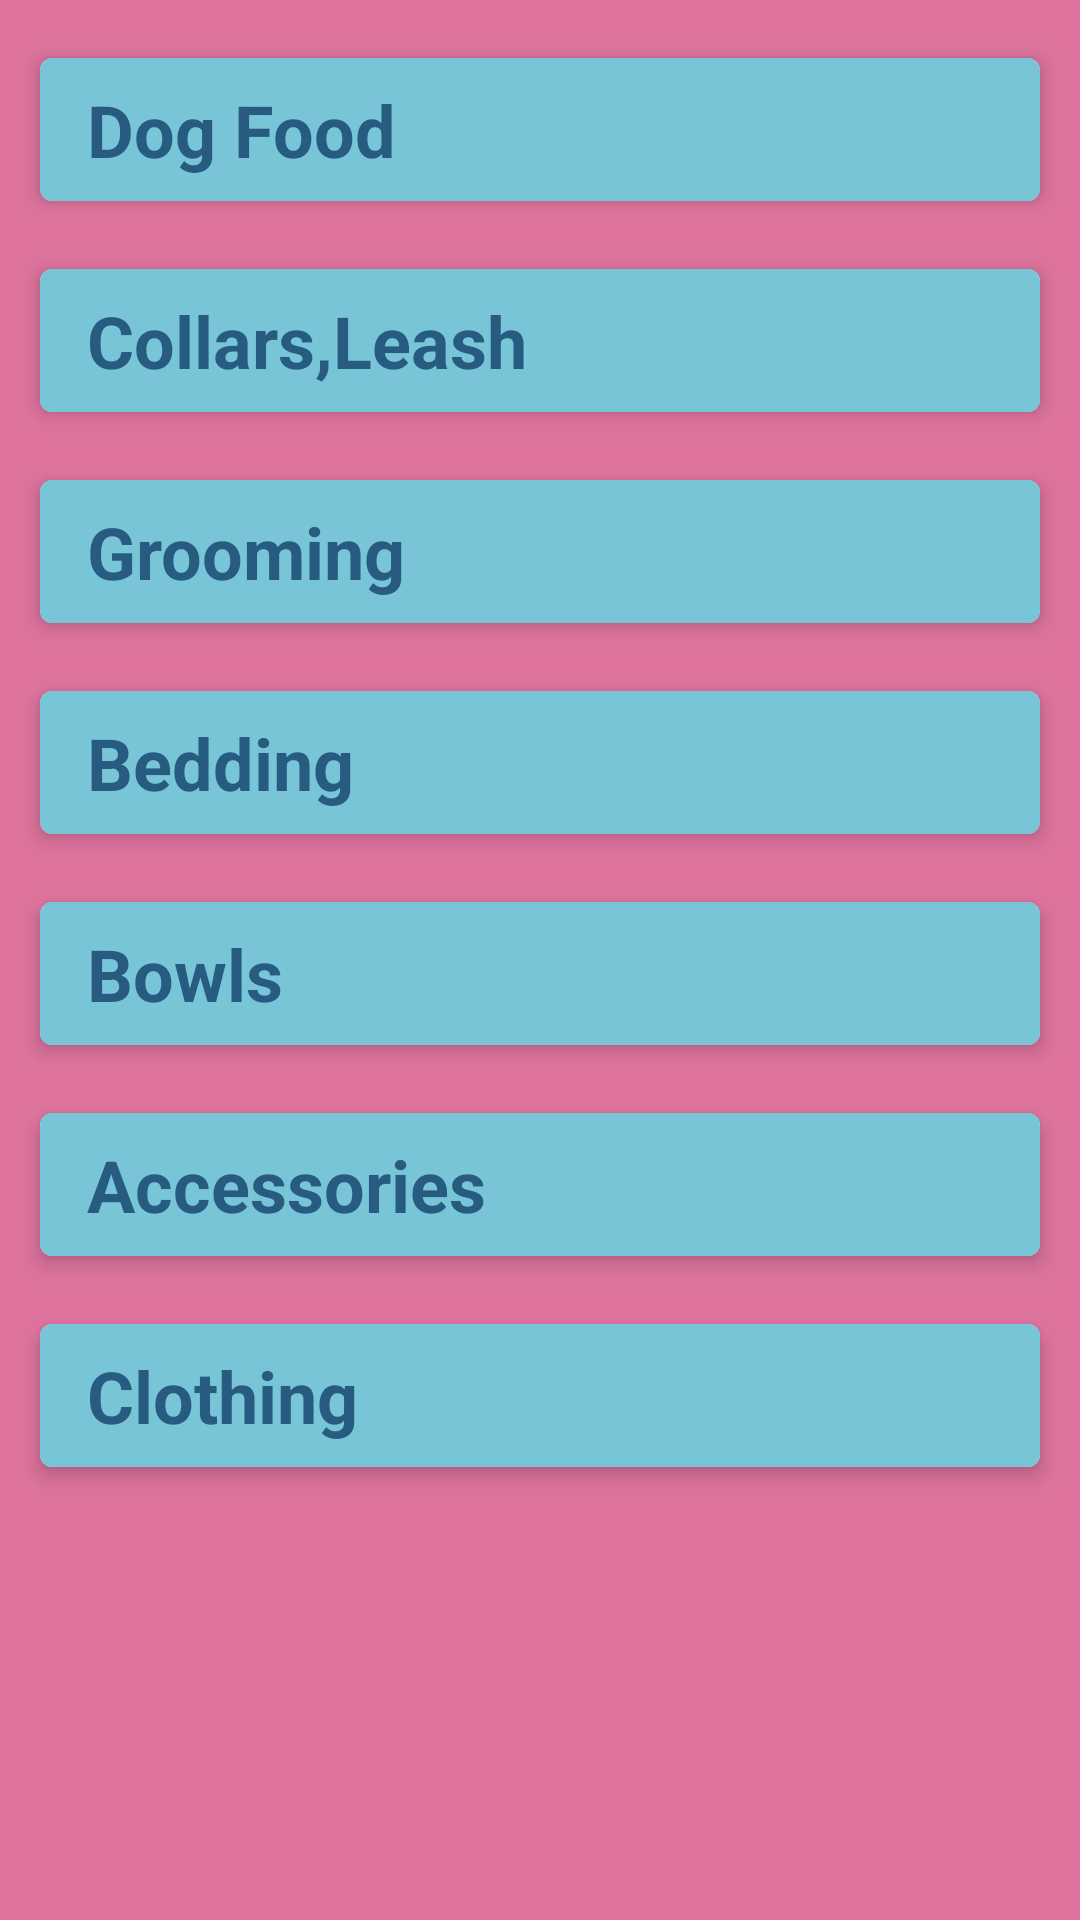

This screen was rendered from an Android layout file. Write that file and the resources it references.
<!-- AndroidManifest.xml: application theme Theme.Javaviewpager -->
<!-- res/layout/fragment_needs.xml -->
<?xml version="1.0" encoding="utf-8"?>
<LinearLayout xmlns:android="http://schemas.android.com/apk/res/android"
    xmlns:app="http://schemas.android.com/apk/res-auto"
    xmlns:tools="http://schemas.android.com/tools"
    android:layout_width="match_parent"
    android:layout_height="match_parent"
    android:background="#C4D54B81"
    android:orientation="vertical"
    android:paddingTop="8dp"
    tools:context=".NeedsFragment">

    <com.google.android.material.card.MaterialCardView
        style="@style/NeedsCardView"
        app:cardElevation="4dp"
        app:cardUseCompatPadding="true">

        <TextView
            style="@style/NeedsTitle"
            android:text="Dog Food" />

    </com.google.android.material.card.MaterialCardView>

    <com.google.android.material.card.MaterialCardView
        style="@style/NeedsCardView"
        app:cardElevation="4dp"
        app:cardUseCompatPadding="true">

        <TextView
            style="@style/NeedsTitle"
            android:text="Collars,Leash" />

    </com.google.android.material.card.MaterialCardView>

    <com.google.android.material.card.MaterialCardView
        style="@style/NeedsCardView"
        app:cardElevation="4dp"
        app:cardUseCompatPadding="true">

        <TextView
            style="@style/NeedsTitle"
            android:text="Grooming" />

    </com.google.android.material.card.MaterialCardView>

    <com.google.android.material.card.MaterialCardView
        style="@style/NeedsCardView"
        app:cardElevation="4dp"
        app:cardUseCompatPadding="true">

        <TextView
            style="@style/NeedsTitle"
            android:text="Bedding" />

    </com.google.android.material.card.MaterialCardView>

    <com.google.android.material.card.MaterialCardView
        style="@style/NeedsCardView"
        app:cardElevation="4dp"
        app:cardUseCompatPadding="true">

        <TextView
            style="@style/NeedsTitle"
            android:text="Bowls" />

    </com.google.android.material.card.MaterialCardView>

    <com.google.android.material.card.MaterialCardView
        style="@style/NeedsCardView"
        app:cardElevation="4dp"
        app:cardUseCompatPadding="true">

        <TextView
            style="@style/NeedsTitle"
            android:text="Accessories" />

    </com.google.android.material.card.MaterialCardView>

    <com.google.android.material.card.MaterialCardView
        style="@style/NeedsCardView"
        app:cardElevation="4dp"
        app:cardUseCompatPadding="true">

        <TextView
            style="@style/NeedsTitle"
            android:text="Clothing" />

    </com.google.android.material.card.MaterialCardView>

</LinearLayout>
<!-- resources referenced by this layout -->
<resources>
  <style name="NeedsCardView">
          <item name="android:layout_width">match_parent</item>
          <item name="android:layout_height">wrap_content</item>
          <item name="android:layout_marginHorizontal">8dp</item>
          <item name="android:layout_marginVertical">4dp</item>
      </style>
  <style name="NeedsTitle">
          <item name="android:layout_width">match_parent</item>
          <item name="android:layout_height">match_parent</item>
          <item name="android:background">#78C5D8</item>
          <item name="android:gravity">center_vertical</item>
          <item name="android:paddingHorizontal">16dp</item>
          <item name="android:paddingVertical">8dp</item>
          <item name="android:textAppearance">?attr/textAppearanceHeadline5</item>
          <item name="android:textColor">#275C80</item>
          <item name="android:textStyle">bold</item>
      </style>
  <style name="Theme.Javaviewpager" parent="Theme.MaterialComponents.DayNight.DarkActionBar">
          
          <item name="colorPrimary">@color/purple_500</item>
          <item name="colorPrimaryVariant">@color/purple_700</item>
          <item name="colorOnPrimary">@color/white</item>
          
          <item name="colorSecondary">@color/teal_200</item>
          <item name="colorSecondaryVariant">@color/teal_700</item>
          <item name="colorOnSecondary">@color/black</item>
          
          <item name="android:statusBarColor">?attr/colorPrimaryVariant</item>
          
      </style>
  <!-- not gathered from this repository: default colours our renderer supplied (Android Studio template values) -->
  <color name="purple_500">#FF6200EE</color>
  <color name="purple_700">#FF3700B3</color>
  <color name="teal_200">#FF03DAC5</color>
  <color name="teal_700">#FF018786</color>
  <color name="black">#FF000000</color>
  <color name="white">#FFFFFFFF</color>
</resources>
